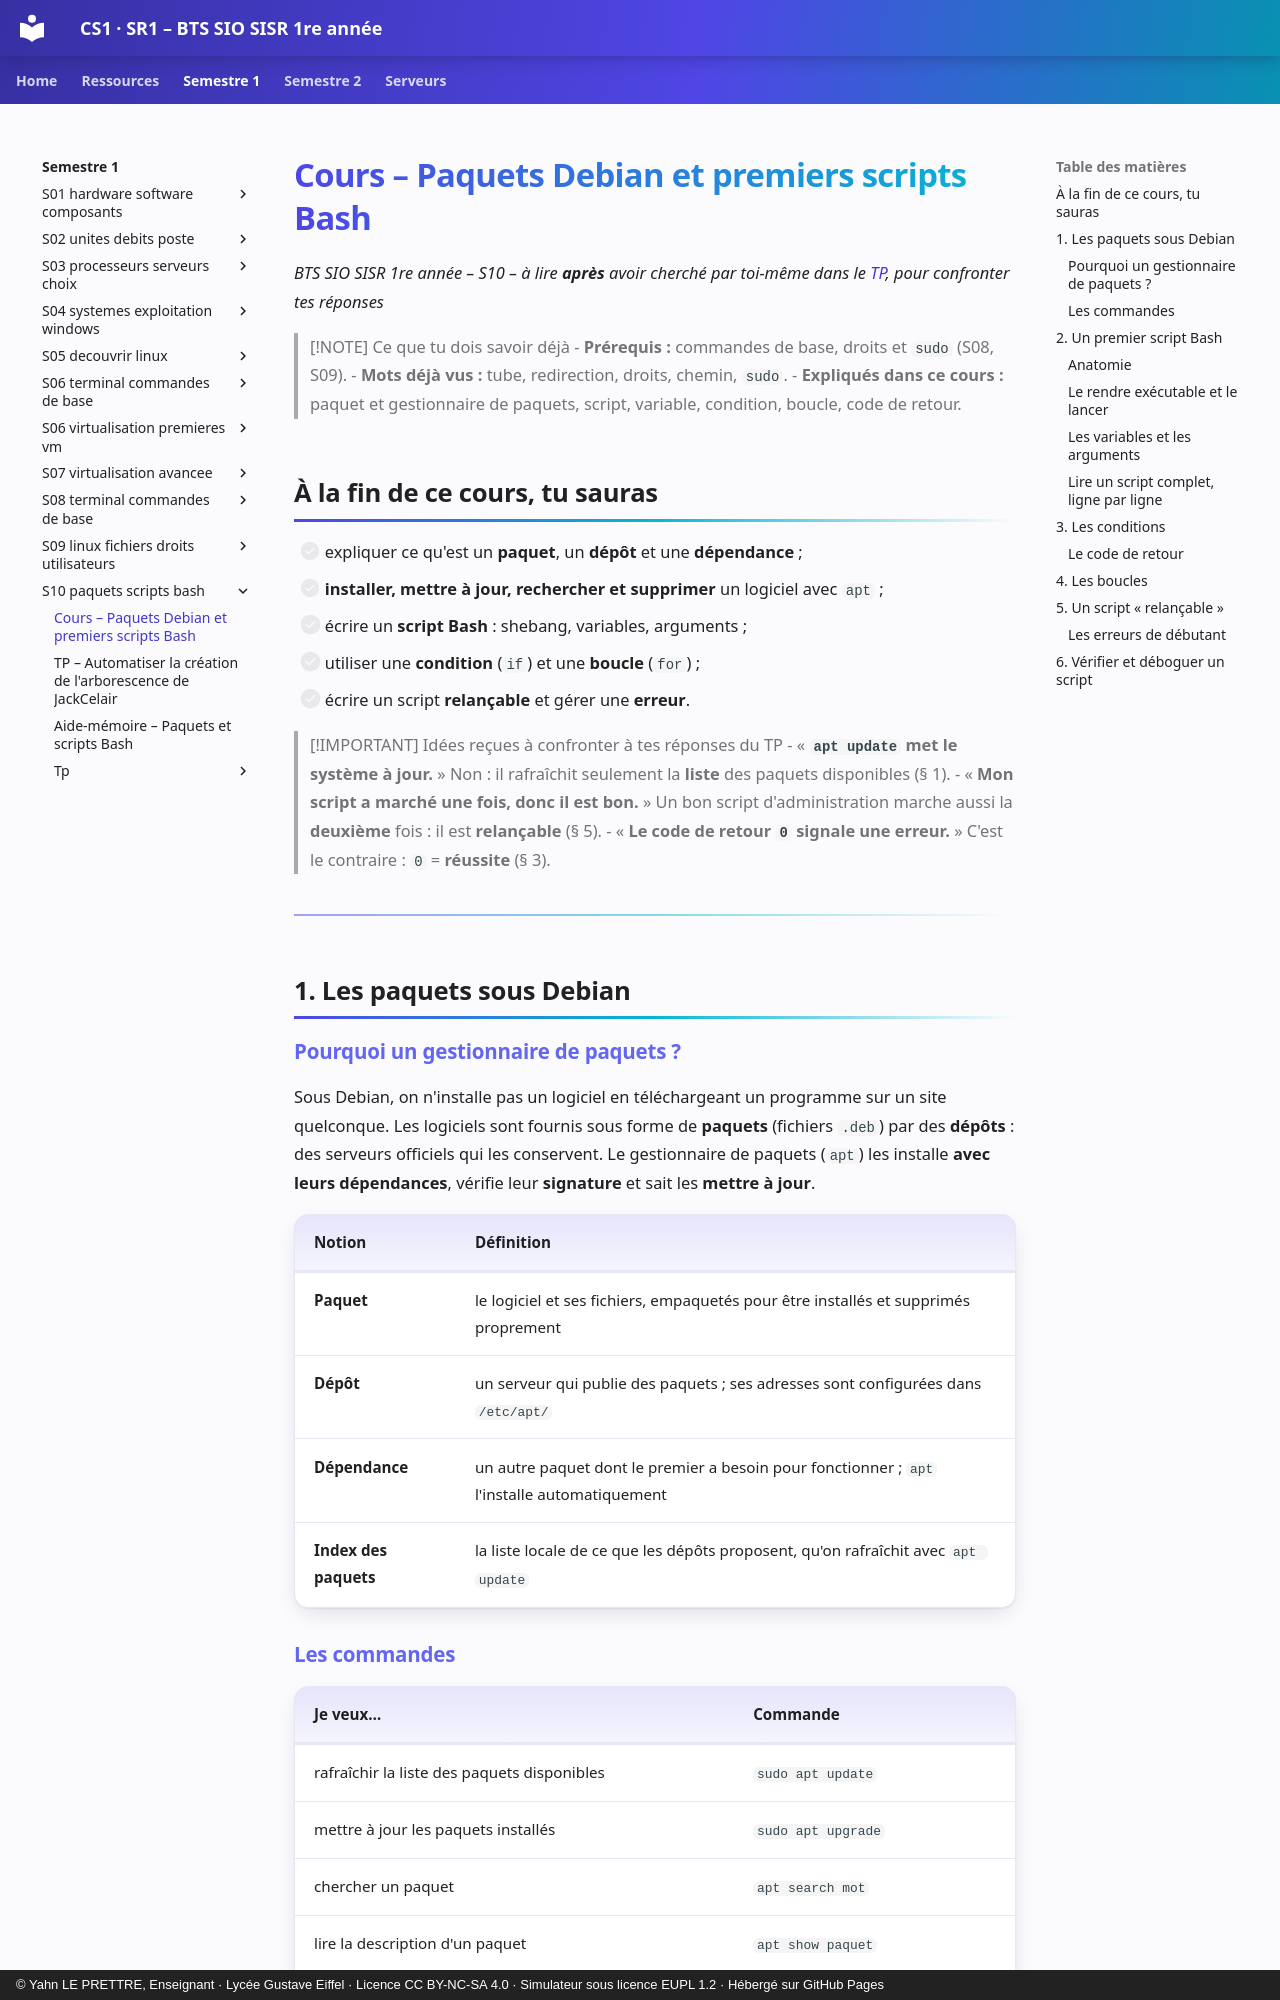

repository: YahnLP/BTS-SIO1-gustave-eiffel · page: semestre-1/S10-paquets-scripts-bash/01-cours/index.html · generator: mkdocs · copyright: © Yahn LE PRETTRE, Enseignant · Lycée Gustave Eiffel · Licence CC BY-NC-SA 4.0 · Simulateur sous licence EUPL 1.2 · Hébergé sur GitHub Pages

# Cours – Paquets Debian et premiers scripts Bash

*BTS SIO SISR 1re année – S10 – à lire **après** avoir cherché par toi-même dans le [TP](02-tp.md), pour confronter tes réponses*

> [!NOTE] Ce que tu dois savoir déjà
> - **Prérequis :** commandes de base, droits et `sudo` (S08, S09).
> - **Mots déjà vus :** tube, redirection, droits, chemin, `sudo`.
> - **Expliqués dans ce cours :** paquet et gestionnaire de paquets, script, variable, condition, boucle, code de retour.

## À la fin de ce cours, tu sauras

- [ ] expliquer ce qu'est un **paquet**, un **dépôt** et une **dépendance** ;
- [ ] **installer, mettre à jour, rechercher et supprimer** un logiciel avec `apt` ;
- [ ] écrire un **script Bash** : shebang, variables, arguments ;
- [ ] utiliser une **condition** (`if`) et une **boucle** (`for`) ;
- [ ] écrire un script **relançable** et gérer une **erreur**.

> [!IMPORTANT] Idées reçues à confronter à tes réponses du TP
> - « **`apt update` met le système à jour.** » Non : il rafraîchit seulement la **liste** des paquets disponibles (§ 1).
> - « **Mon script a marché une fois, donc il est bon.** » Un bon script d'administration marche aussi la **deuxième** fois : il est **relançable** (§ 5).
> - « **Le code de retour `0` signale une erreur.** » C'est le contraire : `0` = **réussite** (§ 3).

---

## 1. Les paquets sous Debian

### Pourquoi un gestionnaire de paquets ?

Sous Debian, on n'installe pas un logiciel en téléchargeant un programme sur un site quelconque. Les logiciels sont fournis sous forme de **paquets** (fichiers `.deb`) par des **dépôts** : des serveurs officiels qui les conservent. Le gestionnaire de paquets (`apt`) les installe **avec leurs dépendances**, vérifie leur **signature** et sait les **mettre à jour**.

| Notion | Définition |
|---|---|
| **Paquet** | le logiciel et ses fichiers, empaquetés pour être installés et supprimés proprement |
| **Dépôt** | un serveur qui publie des paquets ; ses adresses sont configurées dans `/etc/apt/` |
| **Dépendance** | un autre paquet dont le premier a besoin pour fonctionner ; `apt` l'installe automatiquement |
| **Index des paquets** | la liste locale de ce que les dépôts proposent, qu'on rafraîchit avec `apt update` |
